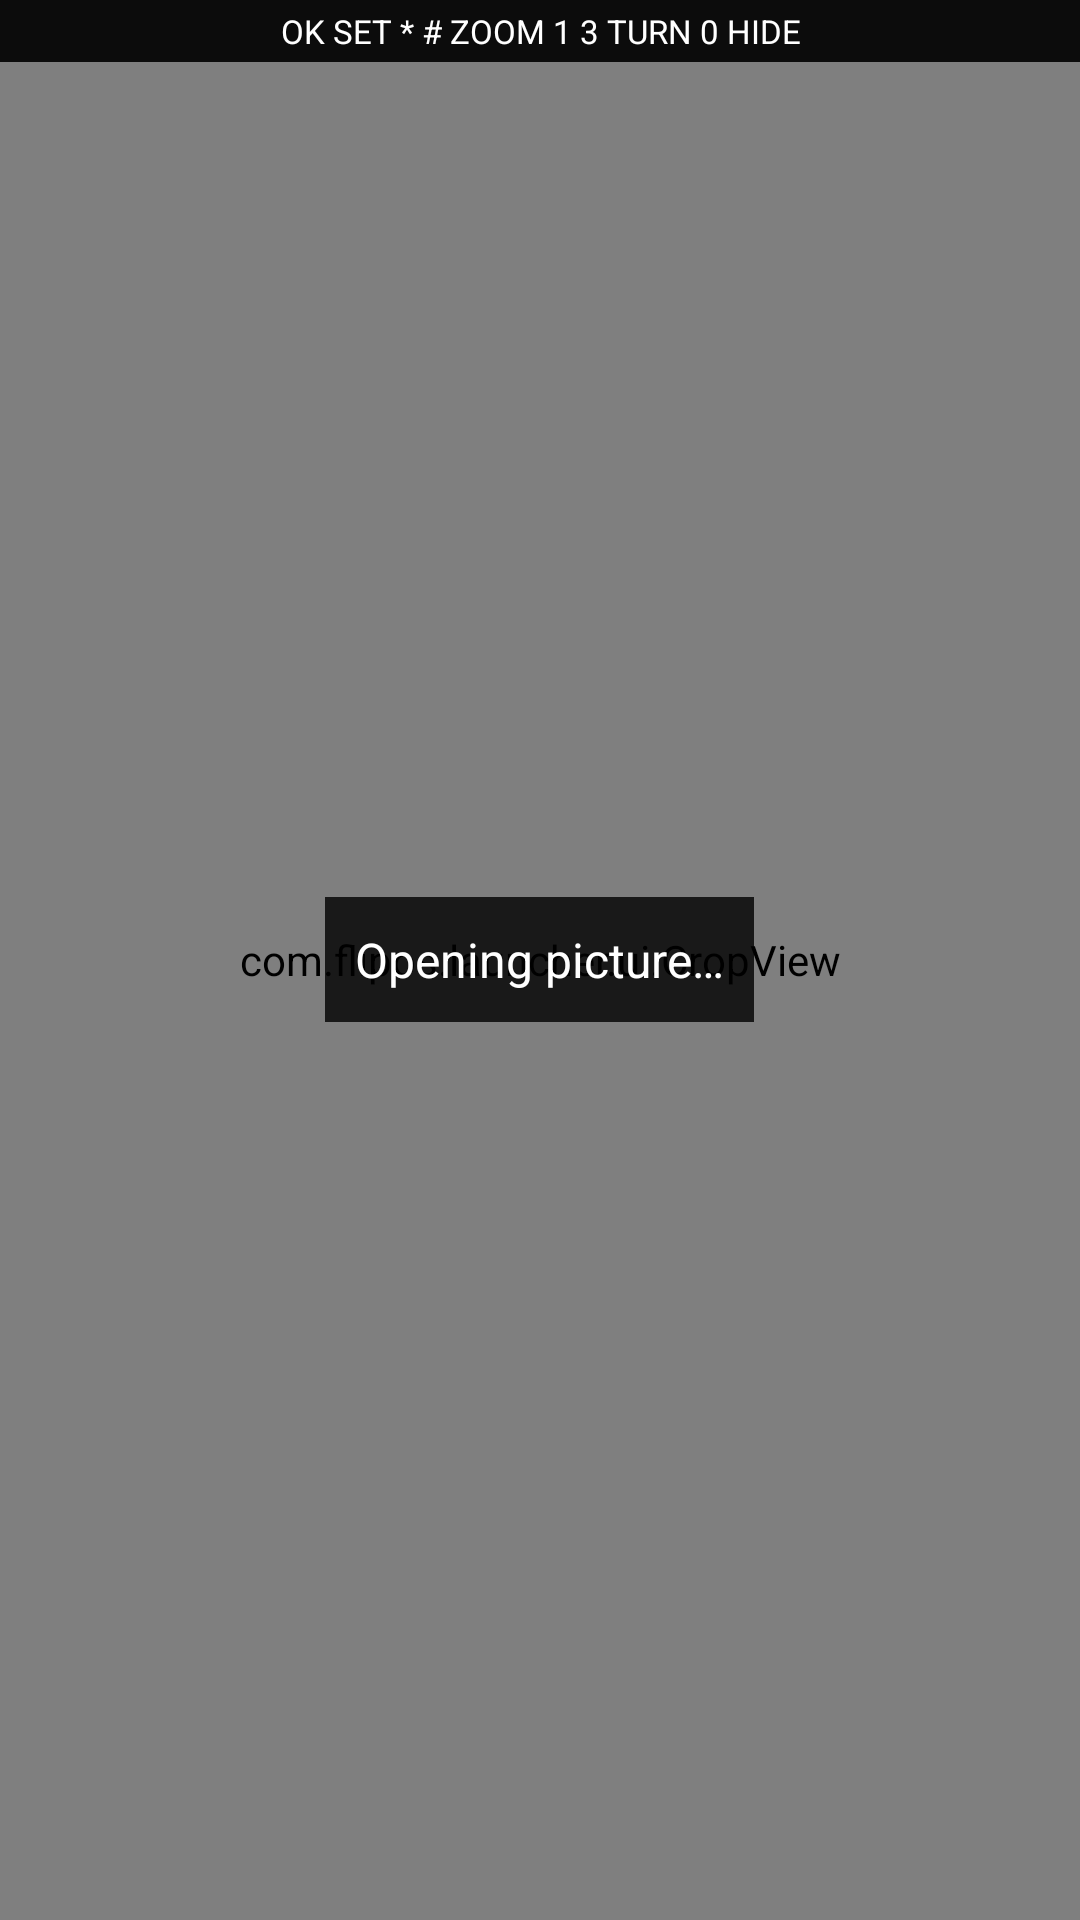

Produce the Android XML layout that renders to this screen, including the resource entries it uses.
<!-- AndroidManifest.xml: application theme Theme.FlipLauncher -->
<!-- res/layout/activity_wallpaper_crop.xml -->
<?xml version="1.0" encoding="utf-8"?>
<FrameLayout xmlns:android="http://schemas.android.com/apk/res/android"
    android:id="@+id/crop_root"
    android:layout_width="match_parent"
    android:layout_height="match_parent"
    android:background="#000000">

    <com.flipos.launcher.ui.CropView
        android:id="@+id/crop_photo"
        android:layout_width="match_parent"
        android:layout_height="match_parent" />

    <View
        android:id="@+id/crop_scrim"
        android:layout_width="match_parent"
        android:layout_height="match_parent" />

    <ImageView
        android:id="@+id/crop_home"
        android:layout_width="match_parent"
        android:layout_height="match_parent"
        android:contentDescription="@null"
        android:scaleType="fitXY" />

    <TextView
        android:id="@+id/crop_hint"
        android:layout_width="match_parent"
        android:layout_height="wrap_content"
        android:layout_gravity="top"
        android:background="#E6000000"
        android:ellipsize="end"
        android:focusable="false"
        android:gravity="center"
        android:maxLines="1"
        android:paddingHorizontal="6dp"
        android:paddingVertical="3dp"
        android:text="@string/crop_hint"
        android:textColor="#FFFFFF"
        android:textSize="11sp" />

    <TextView
        android:id="@+id/crop_status"
        android:layout_width="wrap_content"
        android:layout_height="wrap_content"
        android:layout_gravity="center"
        android:background="#CC000000"
        android:focusable="false"
        android:padding="10dp"
        android:text="@string/crop_loading"
        android:textColor="#FFFFFF"
        android:textSize="16sp" />

</FrameLayout>
<!-- resources referenced by this layout -->
<resources>
  <string name="crop_hint">OK SET  * # ZOOM  1 3 TURN  0 HIDE</string>
  <string name="crop_loading">Opening picture…</string>
  <style name="Theme.FlipLauncher" parent="Theme.AppCompat.NoActionBar">
          <item name="flipBg">@color/kai_bg</item>
          <item name="flipSoftkeyBg">@color/kai_softkey_bg</item>
          <item name="flipText">@color/kai_text</item>
          <item name="flipTextSecondary">@color/kai_text_secondary</item>
          <item name="flipDivider">@color/kai_divider</item>
          <item name="flipOnAccent">@color/kai_on_accent</item>
          <item name="android:windowBackground">@color/kai_bg</item>
          <item name="android:colorBackground">@color/kai_bg</item>
          <item name="android:statusBarColor">@color/kai_softkey_bg</item>
          <item name="android:navigationBarColor">@color/kai_softkey_bg</item>
          <item name="colorAccent">@color/kai_accent</item>
          <item name="android:textColorPrimary">@color/kai_text</item>
          <item name="android:textColorSecondary">@color/kai_text_secondary</item>
          <item name="android:windowAnimationStyle">@style/Animation.Flip.Activity</item>
      </style>
  <color name="kai_bg">#0F1117</color>
  <color name="kai_softkey_bg">#07080B</color>
  <color name="kai_text">#FFFFFF</color>
  <color name="kai_text_secondary">#9BA1AD</color>
  <color name="kai_divider">#2A2E3A</color>
  <color name="kai_on_accent">#08222B</color>
  <color name="kai_accent">#1FC3F4</color>
  <style name="Animation.Flip.Activity" parent="@android:style/Animation.Activity">
          <item name="android:activityOpenEnterAnimation">@anim/fade_in</item>
          <item name="android:activityOpenExitAnimation">@anim/fade_out</item>
          <item name="android:activityCloseEnterAnimation">@anim/fade_in</item>
          <item name="android:activityCloseExitAnimation">@anim/fade_out</item>
      </style>
</resources>
